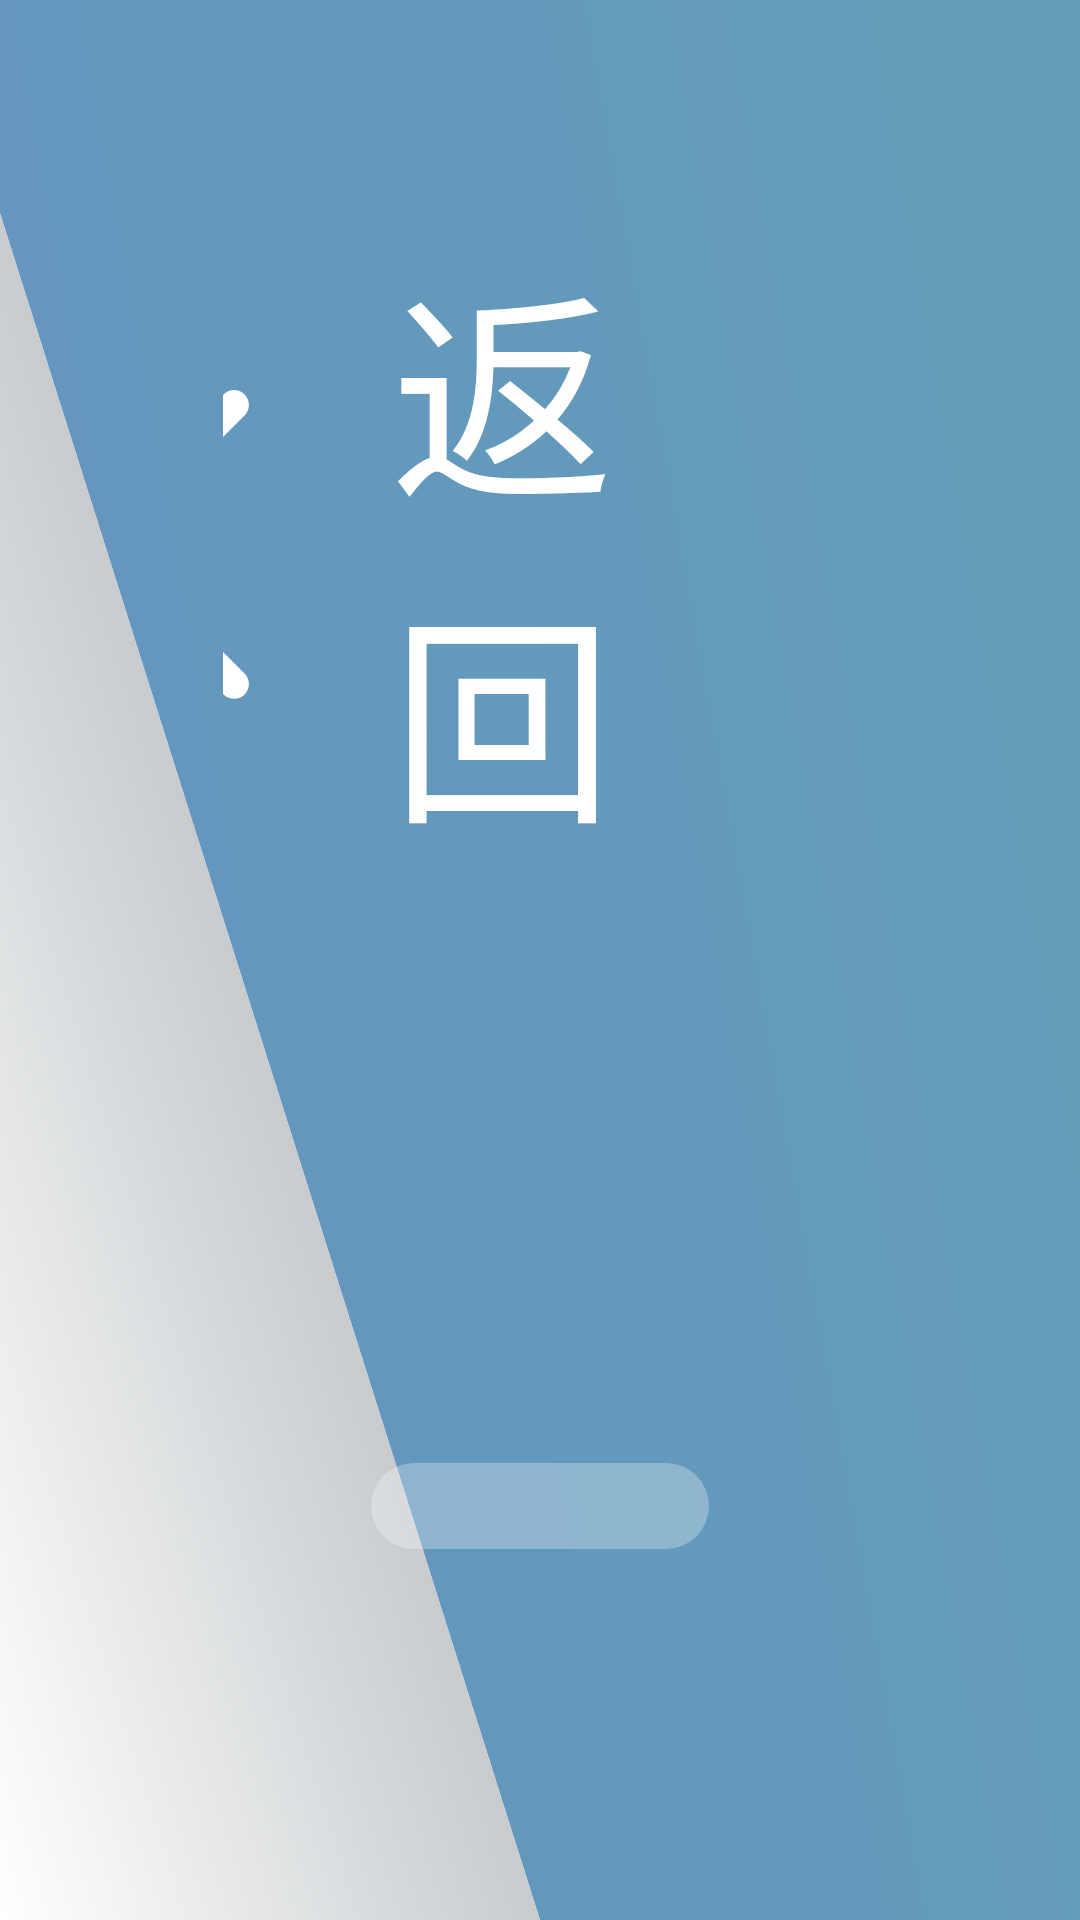

Reconstruct the res/layout file that produces this screen, plus the resources it refers to.
<!-- AndroidManifest.xml: application theme AppTheme -->
<!-- res/layout/activity_call_record.xml -->
<?xml version="1.0" encoding="utf-8"?>
<androidx.constraintlayout.widget.ConstraintLayout xmlns:android="http://schemas.android.com/apk/res/android"
    xmlns:app="http://schemas.android.com/apk/res-auto"
    android:layout_width="match_parent"
    android:layout_height="match_parent">

    <LinearLayout
        android:id="@+id/ll_top"
        android:layout_width="match_parent"
        android:layout_height="wrap_content"
        android:orientation="horizontal"
        android:gravity="center|end"
        android:padding="36pt"

        app:layout_constraintTop_toTopOf="parent"
        app:layout_constraintStart_toStartOf="parent">

        <TextView
            android:id="@+id/btn_back"
            android:drawableStart="@drawable/ic_back"
            android:layout_width="wrap_content"
            android:layout_height="wrap_content"
            android:layout_gravity="center"
            android:gravity="center"
            android:textSize="36pt"
            android:text="返回" />

        <View
            android:layout_width="0dp"
            android:layout_weight="1"
            android:layout_height="0dp" />

        <TextView
            android:id="@+id/tv_date"
            android:textSize="36pt"
            android:layout_marginEnd="36pt"

            android:layout_width="wrap_content"
            android:layout_height="wrap_content" />

    </LinearLayout>

    <LinearLayout
        android:layout_width="match_parent"
        android:layout_height="0dp"
        android:layout_gravity="center"
        android:orientation="vertical"
        android:padding="60pt"
        android:layout_margin="60pt"
        android:background="@drawable/shape_rectangle_transparent_white_radius16"

        app:layout_constraintTop_toBottomOf="@id/ll_top"
        app:layout_constraintBottom_toBottomOf="parent">

        <TextView
            android:layout_width="match_parent"
            android:layout_height="wrap_content"
            android:text="通话记录"
            android:gravity="center"
            android:textSize="48pt"
            android:textColor="@color/white"/>

        <androidx.recyclerview.widget.RecyclerView
            android:id="@+id/recycler_view"
            android:layout_width="match_parent"
            android:layout_height="0dp"
            android:layout_weight="1"
            android:padding="24pt"
            android:clipToPadding="false"
            android:orientation="vertical"
            android:scrollbars="vertical"
            app:layoutManager="androidx.recyclerview.widget.LinearLayoutManager"
            app:spanCount="1"
            xmlns:tools="http://schemas.android.com/tools"
            tools:listitem="@layout/item_call_record"/>

    </LinearLayout>


</androidx.constraintlayout.widget.ConstraintLayout>
<!-- res/layout/item_call_record.xml (included above) -->
<?xml version="1.0" encoding="utf-8"?>
<androidx.constraintlayout.widget.ConstraintLayout xmlns:android="http://schemas.android.com/apk/res/android"
    android:layout_width="match_parent"
    android:layout_height="wrap_content"
    android:paddingBottom="12pt"
    android:layout_marginStart="12pt"
    android:layout_marginEnd="12pt"
    xmlns:app="http://schemas.android.com/apk/res-auto"
    xmlns:tools="http://schemas.android.com/tools">

    <ImageView
        android:id="@+id/iv_status"
        android:layout_width="48pt"
        android:layout_height="48pt"
        android:src="@drawable/ic_call_in"

        app:layout_constraintTop_toTopOf="parent"
        app:layout_constraintBottom_toBottomOf="parent"
        app:layout_constraintStart_toStartOf="parent"/>


    <TextView
        android:id="@+id/tv_name"
        android:layout_width="wrap_content"
        android:layout_height="wrap_content"
        android:textSize="32pt"
        tools:text="@string/app_name"
        android:layout_marginStart="24pt"

        app:layout_constraintTop_toTopOf="parent"
        app:layout_constraintStart_toEndOf="@id/iv_status"/>

    <TextView
        android:id="@+id/tv_time_tip"
        android:layout_width="wrap_content"
        android:layout_height="wrap_content"
        android:textSize="32pt"
        tools:text="@string/app_name"
        android:layout_marginStart="24pt"

        app:layout_constraintTop_toTopOf="@id/tv_name"
        app:layout_constraintBottom_toBottomOf="@id/tv_name"
        app:layout_constraintStart_toEndOf="@id/tv_name"/>


    <TextView
        android:id="@+id/tv_message"
        android:layout_width="wrap_content"
        android:layout_height="wrap_content"
        android:textSize="24pt"
        tools:text="@string/app_name"

        app:layout_constraintTop_toBottomOf="@id/tv_name"
        app:layout_constraintStart_toStartOf="@id/tv_name"/>

    <TextView
        android:id="@+id/tv_call_time"
        android:layout_width="wrap_content"
        android:layout_height="wrap_content"
        android:textSize="24pt"
        tools:text="@string/app_name"
        android:layout_marginStart="24pt"

        app:layout_constraintTop_toTopOf="@id/tv_name"
        app:layout_constraintBottom_toBottomOf="@id/tv_name"
        app:layout_constraintEnd_toEndOf="parent"/>

    <TextView
        android:id="@+id/tv_record_status"
        android:layout_width="wrap_content"
        android:layout_height="wrap_content"
        android:gravity="center"
        android:text=""
        android:textSize="18pt"

        app:layout_constraintTop_toTopOf="@id/tv_message"
        app:layout_constraintBottom_toBottomOf="@id/tv_message"
        app:layout_constraintEnd_toEndOf="parent"/>


    <View
        android:layout_width="match_parent"
        android:layout_height="1pt"
        android:background="@color/white"
        android:layout_marginTop="12pt"

        app:layout_constraintTop_toBottomOf="@id/tv_message"/>

</androidx.constraintlayout.widget.ConstraintLayout>
<!-- resources referenced by this layout -->
<resources>
  <color name="white">#FFFFFF</color>
  <!-- drawable ic_back (drawable) -->
  <?xml version="1.0" encoding="utf-8"?>
  <vector xmlns:android="http://schemas.android.com/apk/res/android"
      android:width="60pt"
      android:height="60pt"
      android:viewportHeight="1024"
      android:viewportWidth="1024">
  
      <path
          android:fillColor="#FFFFFF"
          android:pathData="M232 480c-16 16-16 42 0 58l385 385c16 16 42 16 58 0s16-42 0-58L290 480c-16-16-42-16-58 0z" />
  
  
      <path
          android:fillColor="#FFFFFF"
          android:pathData="M232 538c16 16 42 16 58 0l385-385c16-16 16-42 0-58s-42-16-58 0L232 480c-16 16-16 42 0 58z" />
  
  </vector>
  <!-- drawable shape_rectangle_transparent_white_radius16 (drawable) -->
  <?xml version="1.0" encoding="utf-8"?>
  <shape xmlns:android="http://schemas.android.com/apk/res/android"
      android:shape="rectangle">
      <solid android:color="@color/transparent_white"/>
      <corners android:radius="16pt"/>
  </shape>
  <style name="AppTheme" parent="Theme.AppCompat.DayNight.NoActionBar">
          
          <item name="colorPrimary">@color/colorPrimary</item>
          <item name="colorPrimaryDark">@color/colorPrimaryDark</item>
          <item name="colorAccent">@color/colorAccent</item>
          <item name="android:windowBackground">@drawable/ic_main_background</item>
          <item name="android:windowFullscreen">true</item>
          <item name="android:textColor">@color/white</item>
      </style>
  <color name="transparent_white">#47FFFFFF</color>
  <color name="colorPrimary">#6398BC</color>
  <color name="colorPrimaryDark">#6494C2</color>
  <color name="colorAccent">#EB4141</color>
  <!-- drawable ic_main_background (drawable) -->
  <?xml version="1.0" encoding="utf-8"?>
  <vector xmlns:android="http://schemas.android.com/apk/res/android"
      xmlns:aapt="http://schemas.android.com/aapt"
      android:width="1920px"
      android:height="1080px"
      android:viewportWidth="1920"
      android:viewportHeight="1080">
  
      <path
          android:fillType="evenOdd"
          android:pathData="M0,0L1920,0L1920,1080L960,1080L0,120z">
  
          <aapt:attr name="android:fillColor">
              <gradient
                  android:startX="0"
                  android:endX="1920"
                  android:startY="1080"
                  android:endY="0"
                  android:type="linear">
  
                  <item
                      android:color="#6494C2"
                      android:offset="0.0" />
                  <item
                      android:color="#629EB6"
                      android:offset="1.0" />
              </gradient>
          </aapt:attr>
      </path>
  
      <path
          android:fillType="evenOdd"
          android:pathData="M0,120L0,1080L960,1080z">
  
          <aapt:attr name="android:fillColor">
              <gradient
                  android:startX="0"
                  android:endX="480"
                  android:startY="1080"
                  android:endY="600"
                  android:type="linear">
  
                  <item
                      android:color="#FFFFFF"
                      android:offset="0.0" />
                  <item
                      android:color="#C8CCCF"
                      android:offset="1.0" />
              </gradient>
          </aapt:attr>
      </path>
  
  </vector>
</resources>
